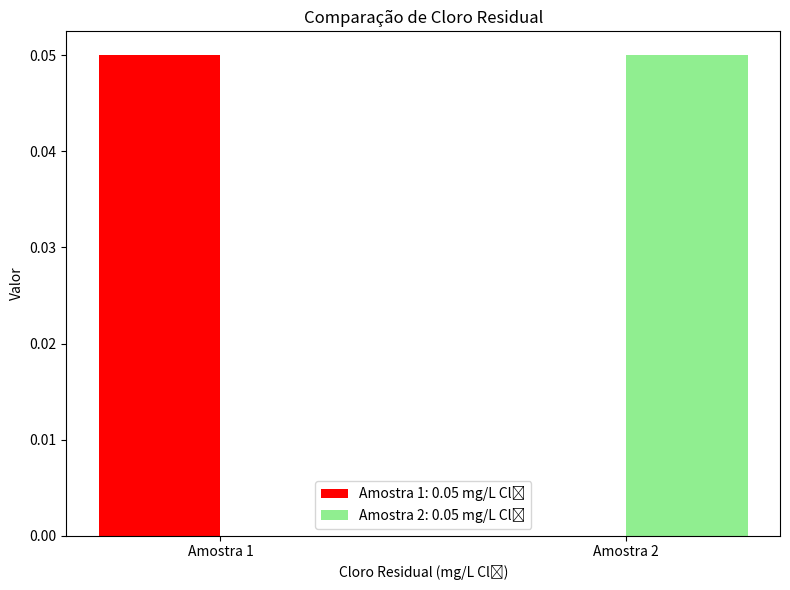
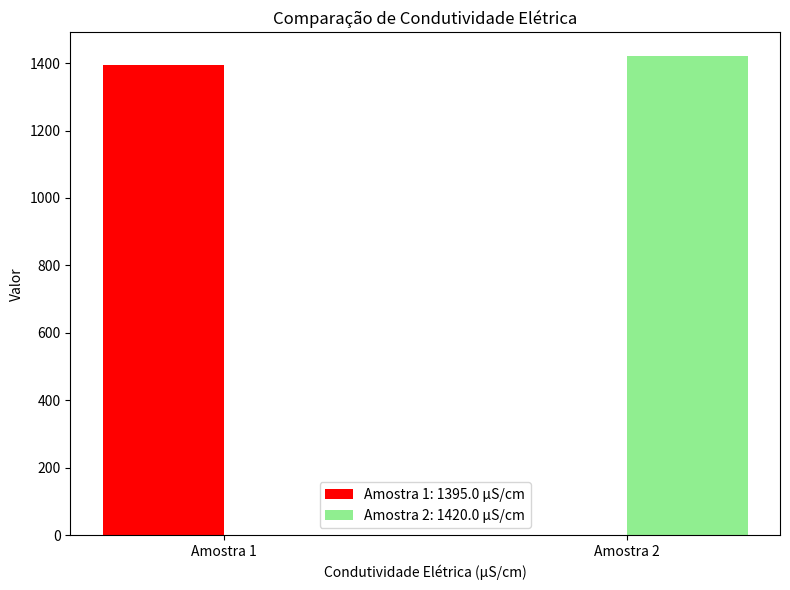
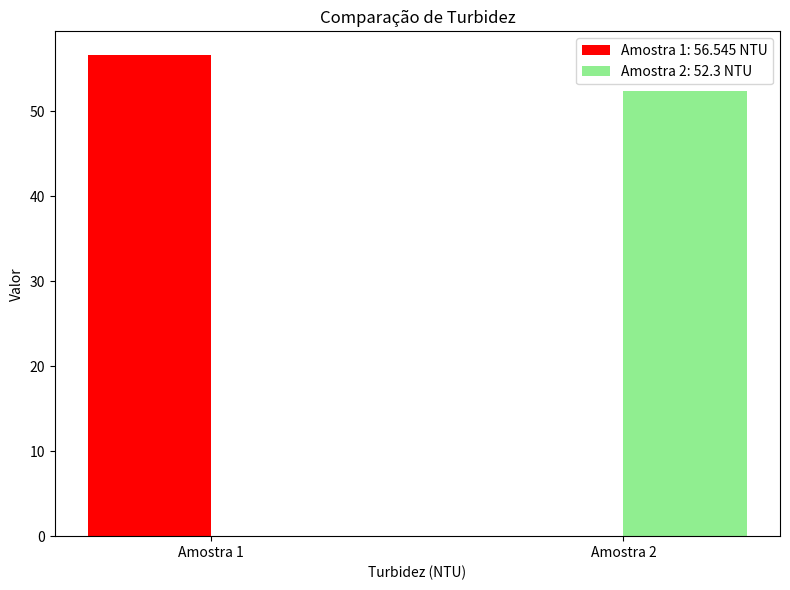
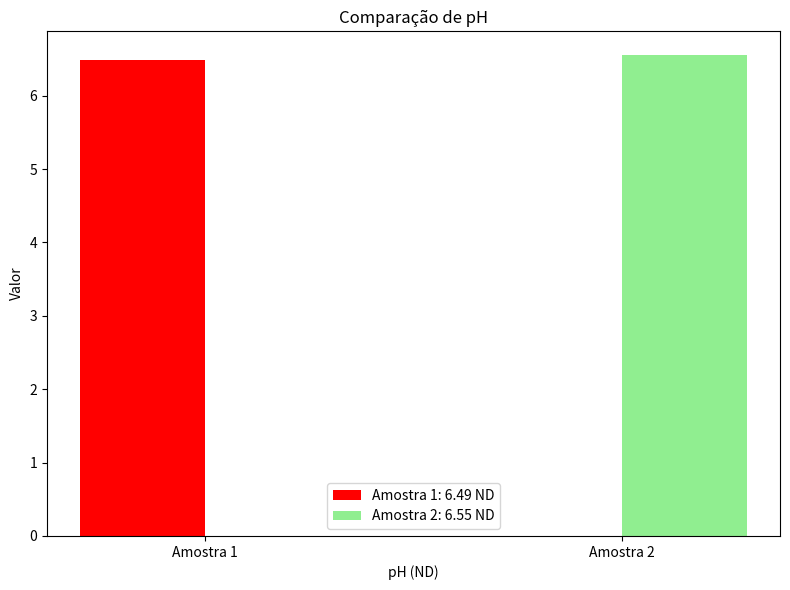
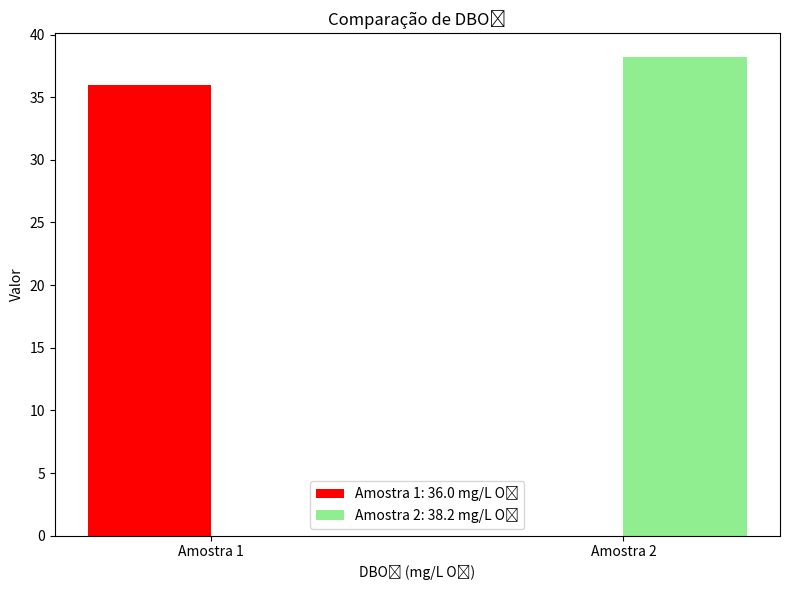

Write the Python code that produced these figures, in order.
import matplotlib.pyplot as plt
import numpy as np

# Dados das amostras
parametros = ['Cloro Residual', 'Condutividade Elétrica', 'Turbidez', 'pH', 'DBO₅']
amostra_1 = [0.05, 1395.00, 56.545, 6.49, 36.00]  # Valores para Amostra 1
amostra_2 = [0.05, 1420.00, 52.300, 6.55, 38.20]  # Valores para Amostra 2
unidades = ['mg/L Cl₂', 'µS/cm', 'NTU', 'ND', 'mg/L O₂']  # Unidades de medição

# Definindo a largura das barras
largura = 0.3  # Largura das barras

# Para cada parâmetro, vamos criar um gráfico de colunas separado
for i, parametro in enumerate(parametros):
    # Definindo a posição das barras no eixo X
    posicoes = np.arange(2)  # Duas barras (uma para cada amostra)
    
    # Criando o gráfico de colunas
    plt.figure(figsize=(8, 6))

    # Plotando a coluna para a Amostra 1 (vermelho)
    plt.bar(posicoes[0] - largura/2, amostra_1[i], largura, color='red', label=f'Amostra 1: {amostra_1[i]} {unidades[i]}')

    # Plotando a coluna para a Amostra 2 (verde claro)
    plt.bar(posicoes[1] + largura/2, amostra_2[i], largura, color='lightgreen', label=f'Amostra 2: {amostra_2[i]} {unidades[i]}')

    # Configurando o gráfico
    plt.title(f'Comparação de {parametro}')
    plt.xlabel(f'{parametro} ({unidades[i]})')
    plt.ylabel('Valor')
    plt.xticks(posicoes, ['Amostra 1', 'Amostra 2'])
    plt.legend()

    # Exibindo o gráfico
    plt.tight_layout()
    plt.show()
